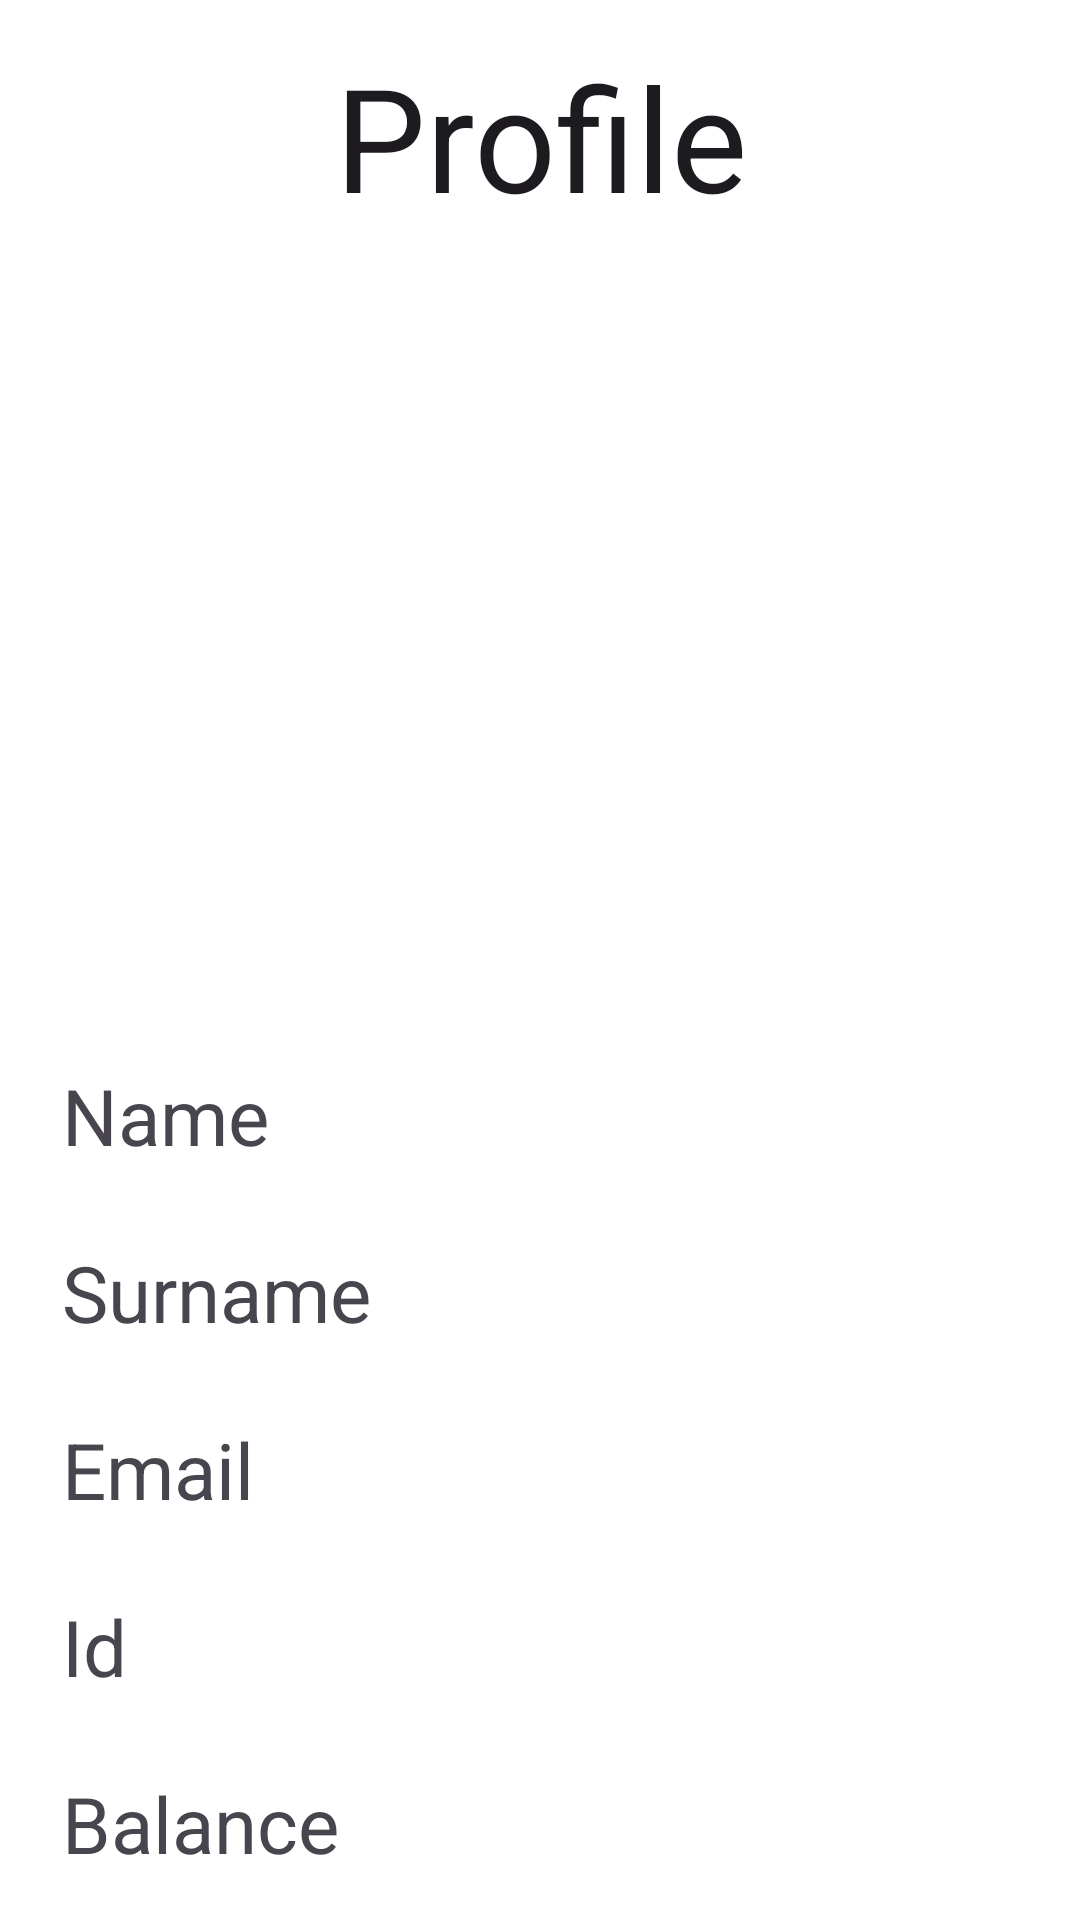

Produce the Android XML layout that renders to this screen, including the resource entries it uses.
<!-- AndroidManifest.xml: application theme Theme.ReadySetHome -->
<!-- res/layout/fragment_owner_profile.xml -->
<?xml version="1.0" encoding="utf-8"?>
<androidx.constraintlayout.widget.ConstraintLayout xmlns:android="http://schemas.android.com/apk/res/android"
    xmlns:app="http://schemas.android.com/apk/res-auto"
    xmlns:tools="http://schemas.android.com/tools"
    android:id="@+id/frameLayout"
    android:layout_width="match_parent"
    android:layout_height="match_parent"
    android:background="@color/white"
    tools:context=".view.Owner.OwnerProfileFragment"
    tools:layout_editor_absoluteX="-3dp"
    tools:layout_editor_absoluteY="36dp">

    

    <TextView
        android:id="@+id/owner_profile_profileTag"
        android:layout_width="145dp"
        android:layout_height="61dp"
        android:text="Profile"
        android:textAlignment="center"
        android:textAppearance="@style/TextAppearance.AppCompat.Large"
        android:textSize="48sp"
        app:layout_constraintBottom_toBottomOf="parent"
        app:layout_constraintEnd_toEndOf="parent"
        app:layout_constraintStart_toStartOf="parent"
        app:layout_constraintTop_toTopOf="parent"
        app:layout_constraintVertical_bias="0.023" />

    <ImageView
        android:id="@+id/owner_profile_profilePicture"
        android:layout_width="220dp"
        android:layout_height="232dp"
        android:layout_marginTop="24dp"
        app:layout_constraintEnd_toEndOf="parent"
        app:layout_constraintStart_toStartOf="parent"
        app:layout_constraintTop_toBottomOf="@+id/owner_profile_profileTag"
        tools:src="@tools:sample/avatars" />

    <TextView
        android:id="@+id/owner_profile_surnameView"
        android:layout_width="319dp"
        android:layout_height="59dp"
        android:text="Surname"
        android:textAlignment="viewStart"
        android:textSize="26dp"
        app:layout_constraintEnd_toEndOf="parent"
        app:layout_constraintStart_toStartOf="parent"
        app:layout_constraintTop_toBottomOf="@+id/owner_profile_nameView" />

    <TextView
        android:id="@+id/owner_profile_emailView"
        android:layout_width="319dp"
        android:layout_height="59dp"
        android:text="Email"
        android:textAlignment="viewStart"
        android:textSize="26dp"
        app:layout_constraintEnd_toEndOf="parent"
        app:layout_constraintStart_toStartOf="parent"
        app:layout_constraintTop_toBottomOf="@+id/owner_profile_surnameView" />

    <TextView
        android:id="@+id/owner_profile_nameView"
        android:layout_width="319dp"
        android:layout_height="59dp"
        android:layout_marginTop="24dp"
        android:text="Name"
        android:textAlignment="viewStart"
        android:textSize="26dp"
        app:layout_constraintEnd_toEndOf="parent"
        app:layout_constraintStart_toStartOf="parent"
        app:layout_constraintTop_toBottomOf="@+id/owner_profile_profilePicture" />

    <TextView
        android:id="@+id/owner_profile_id"
        android:layout_width="319dp"
        android:layout_height="59dp"
        android:text="Id"
        android:textAlignment="viewStart"
        android:textSize="26dp"
        app:layout_constraintEnd_toEndOf="parent"
        app:layout_constraintStart_toStartOf="parent"
        app:layout_constraintTop_toBottomOf="@+id/owner_profile_emailView" />

    <TextView
        android:id="@+id/owner_profile_balance"
        android:layout_width="319dp"
        android:layout_height="59dp"
        android:text="Balance"
        android:textAlignment="viewStart"
        android:textSize="26dp"
        app:layout_constraintEnd_toEndOf="parent"
        app:layout_constraintStart_toStartOf="parent"
        app:layout_constraintTop_toBottomOf="@+id/owner_profile_id" />

</androidx.constraintlayout.widget.ConstraintLayout>
<!-- resources referenced by this layout -->
<resources>
  <color name="white">#FFFFFFFF</color>
  <style name="Theme.ReadySetHome" parent="Base.Theme.ReadySetHome" />
  <style name="Base.Theme.ReadySetHome" parent="Theme.Material3.DayNight.NoActionBar">
          
          
      </style>
</resources>
